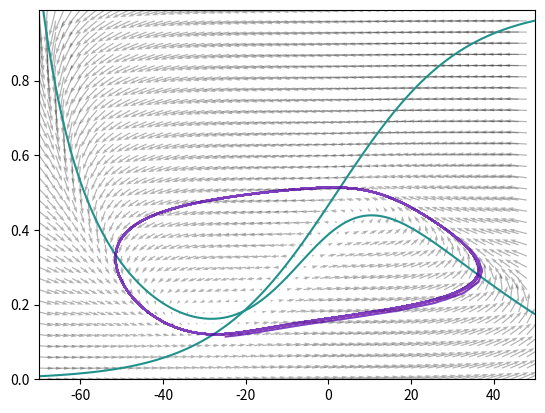
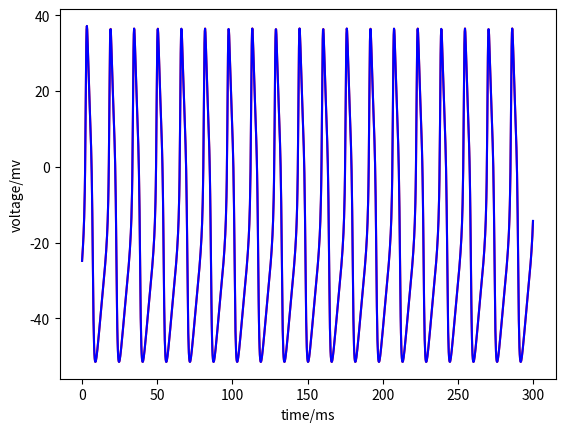

Python code for these plots, in order:
import numpy as np
import matplotlib.pyplot as plt

V1 =-1.2
V2 =19
V3 =2
V4 =30
Iap =100
gca =4.4
Vca =120
gk =8
VK =-84
gl = 2
Vl = -60
dt = 0.01

def myarctah(x):
    return 0.5*np.log((1+x)/(1-x))
def fun_tau(V):
    return 1/np.cosh((V-V3)/(2*V4))

def fun_m(V):
    return  (1+np.tanh((V-V1)/V2))/2

def get_V_nullcline(V):
  """
  Solve for W
  """
  return(Iap - gca*fun_m(V)*(V-Vca)-gl*(V-Vl))/(gk*(V-VK))

def get_W_nullcline(W):
    """
    Solve for U
    """

    return(myarctah(2*(W)-1))*2*V4+V1


def plot_nullclines(V_null_V, V_null_W, W_null_V, W_null_W):

  plt.plot(V_null_V, V_null_W, 'b', label='V nullcline')
  plt.plot(W_null_V, W_null_W, 'r', label='W nullcline')
  plt.xlabel(r'V')
  plt.ylabel(r'W')
  plt.legend(loc='best')
  #plt.show()

def plot_vector(rV,rW,drV,drW,n_skip):
    plt.quiver(rV[::n_skip, ::n_skip], rW[::n_skip, ::n_skip],
               drV[::n_skip, ::n_skip], drW[::n_skip, ::n_skip],
               angles='xy', scale_units='xy', scale=10., facecolor='c')

def vector(V,W):
    dV =Iap - gca*fun_m(V)*(V-Vca)-gl*(V-Vl)-W*(gk*(V-VK))
    dw = 0.5*(1+np.tanh((V-V3)/(V4)))/fun_tau(V)
    return dV,dw

def simulator(init_V,init_W,time,substep,color):
    rV =[]
    rW = []
    V = init_V
    W = init_W
    for step in range(int(time/substep)):
        dz = MorrisLecar_function(V,W)
        dV = dz[0]
        dW = dz[1]
        V = V+dV
        W = W+dW
        rV.append(V)
        rW.append(W)
    rV = np.array(rV)
    print(np.sum((rV[1:]>0)*(rV[:-1]<0)))
    plt.plot(rV,rW,alpha=0.5,c = color)
    return rV



def MorrisLecar_function(V,W):
    dv = (1/20)*(Iap - gca*fun_m(V)*(V-Vca)-gl*(V-Vl)-W*(gk*(V-VK)))
    dw = 0.04*((0.5*(1+np.tanh((V-V3)/(V4)))-W)/fun_tau(V))
    return np.array([dv,dw])
def nullclines(vlims,wlims,stp):
    v = np.arange(vlims[0], vlims[1], stp)
    w = np.arange(wlims[0], wlims[1], stp)
    V,W =  np.meshgrid(v,w)
    plt.figure()
    plt.contour(V,W,MorrisLecar_function(V,W)[0,::],0,c = 'b')
    plt.contour(V, W, MorrisLecar_function(V, W)[1, ::],0, c = 'g')

def phasearrows(vlims,wlims,stp):
    v = np.arange(vlims[0], vlims[1], stp)
    w = np.arange(wlims[0], wlims[1], stp)
    V, W = np.meshgrid(v, w)
    z1,z2 = MorrisLecar_function(V, W)
    max_z1 = np.max(z1)
    max_z2 = np.max(z2)
    dt = np.min(np.array([np.abs(vlims[1]-vlims[0]) / max_z1, np.abs(wlims[1]-wlims[0]) / max_z2]))
    lens = np.sqrt(np.square(z1)+np.square(z2))
    lens2 = lens/np.max(lens)
    dv = dt*z1/(lens2+0.1)
    dw = dt*z2/(lens2+0.1)
    print(V[::,::50].shape)
    plt.quiver(V[::3,::200],W[::3,::200],dv[::3,::200],dw[::3,::200],angles="xy",facecolor='black',scale=50,scale_units='xy',alpha = 0.3)



if __name__ == '__main__':
    a = nullclines([-70,50],[0,1],0.01)
    phasearrows([-70,50],[0,1],0.01)
    rv1 = simulator(-26,0.1140,300,0.2,'r')
    rv2 = simulator(-26, 0.1134, 300, 0.2, 'b')
    plt.figure()
    plt.xlabel('time/ms')
    plt.ylabel('voltage/mv')
    plt.plot(np.arange(int(300 / 0.2)) * 0.2, rv1, color='r')
    plt.plot(np.arange(int(300 / 0.2)) * 0.2, rv2, color='b')



    V_null_V = np.linspace(-60, 40, 1000)
    W_null_W = np.linspace(0, 1, 1000)
    V_null_W = get_V_nullcline(V_null_V)
    W_null_V = get_W_nullcline(W_null_W)
    rV, rW = np.meshgrid(V_null_V, W_null_W)
    drV, drW = vector(rV, rW)
    n_skip = 150
    # plt.figure()
    # plt.xlim((-70, 50))
    # plt.ylim((0,0.6))
    #
    # plot_nullclines(V_null_V,V_null_W,W_null_V,V_null_W)
    # plot_vector(rV, rW, drV, drW,n_skip)
    plt.show()

